Image classification data set "Dataset" (houssemradhouane/CNN-Algorithm-for-Image-Classification on GitHub). Class labels (12): CPU cooler, Case, Headphone, Keyboard, Mouse, Speaker, case, cooler, headphone, keyboard, mouse, speaker.

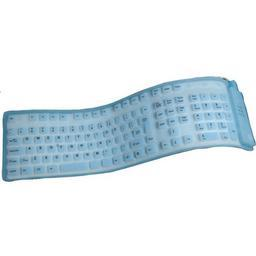
Label: keyboard

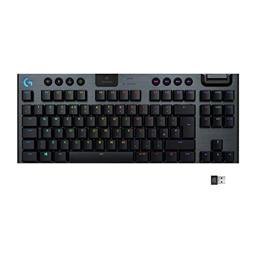
Label: Keyboard

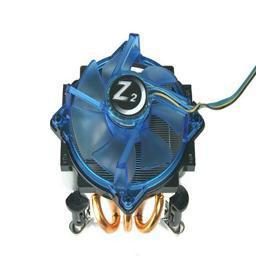
Label: CPU cooler

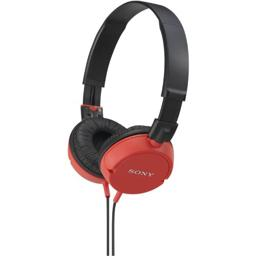
Label: Headphone

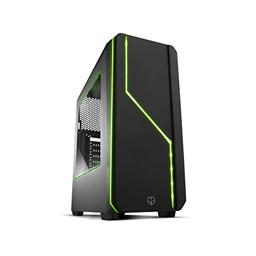
Label: Case

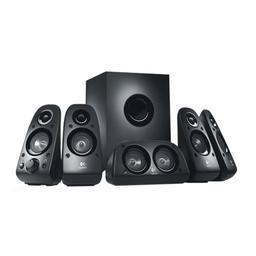
Label: Speaker
